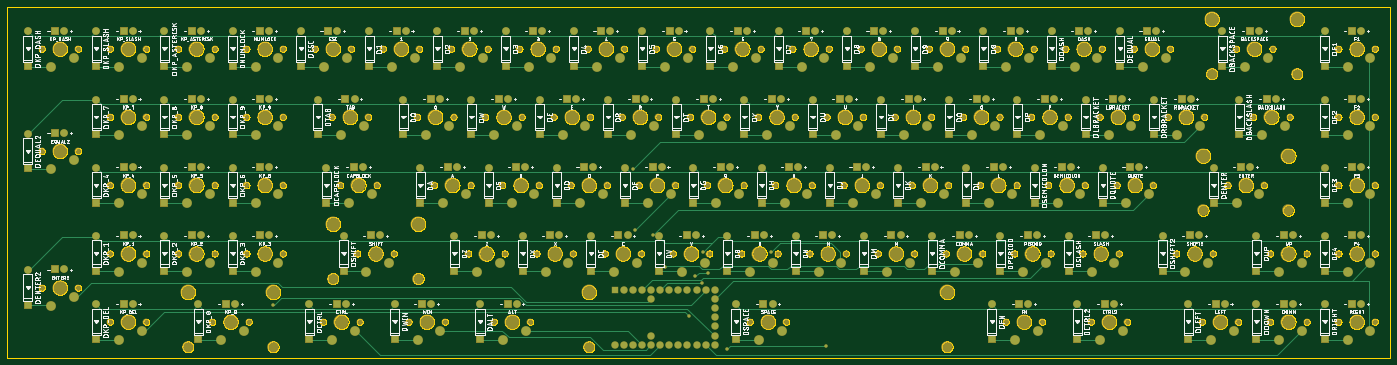
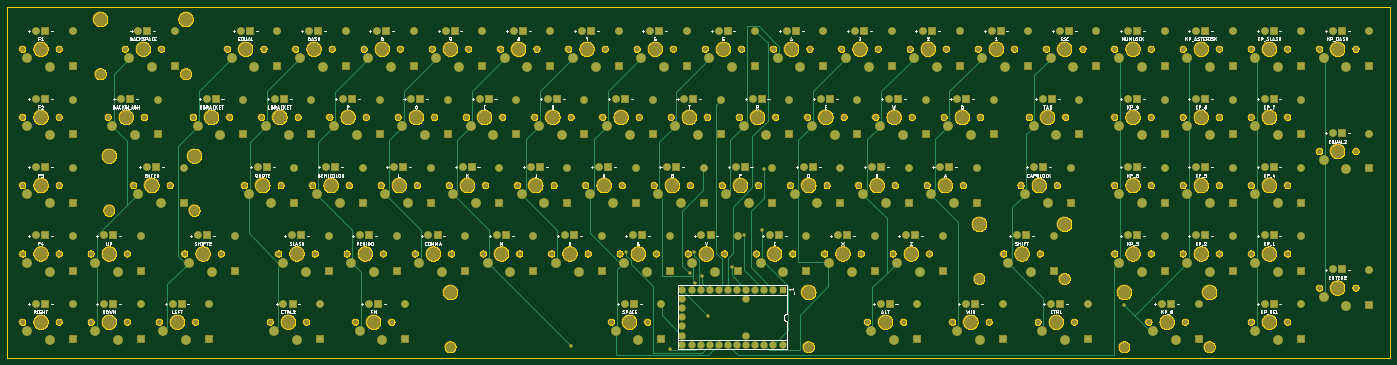
Circuit board: 9 layer files. Board 386.0 x 98.0 mm.
- bottom_copper: copper_bottom.gbr (26616 bytes)
- top_copper: copper_top.gbr (36023 bytes)
- outline: profile.gbr (458923 bytes)
- bottom_silk: silkscreen_bottom.gbr (305520 bytes)
- top_silk: silkscreen_top.gbr (873180 bytes)
- bottom_mask: soldermask_bottom.gbr (19828 bytes)
- top_mask: soldermask_top.gbr (19825 bytes)
- paste: solderpaste_bottom.gbr (344 bytes)
- paste: solderpaste_top.gbr (341 bytes)

=== bottom_copper: copper_bottom.gbr (26616 bytes, source omitted) ===
=== top_copper: copper_top.gbr (36023 bytes, source omitted) ===
=== outline: profile.gbr (458923 bytes, source omitted) ===
=== bottom_silk: silkscreen_bottom.gbr (305520 bytes, source omitted) ===
=== top_silk: silkscreen_top.gbr (873180 bytes, source omitted) ===
=== bottom_mask: soldermask_bottom.gbr (19828 bytes, source omitted) ===
=== top_mask: soldermask_top.gbr (19825 bytes, source omitted) ===
=== paste: solderpaste_bottom.gbr ===
G04 EAGLE Gerber RS-274X export*
G04 #@! %TF.Part,Single*
G04 #@! %TF.FileFunction,Paste,Bot*
G04 #@! %TF.FilePolarity,Positive*
G04 #@! %TF.GenerationSoftware,Autodesk,EAGLE,9.5.1*
G04 #@! %TF.CreationDate,2019-11-07T18:59:26Z*
G75*
%MOMM*%
%FSLAX34Y34*%
%LPD*%
%INSolderpaste Bottom*%
%IPPOS*%
%AMOC8*
5,1,8,0,0,1.08239X$1,22.5*%
G01*


M02*

=== paste: solderpaste_top.gbr ===
G04 EAGLE Gerber RS-274X export*
G04 #@! %TF.Part,Single*
G04 #@! %TF.FileFunction,Paste,Top*
G04 #@! %TF.FilePolarity,Positive*
G04 #@! %TF.GenerationSoftware,Autodesk,EAGLE,9.5.1*
G04 #@! %TF.CreationDate,2019-11-07T18:59:26Z*
G75*
%MOMM*%
%FSLAX34Y34*%
%LPD*%
%INSolderpaste Top*%
%IPPOS*%
%AMOC8*
5,1,8,0,0,1.08239X$1,22.5*%
G01*


M02*

